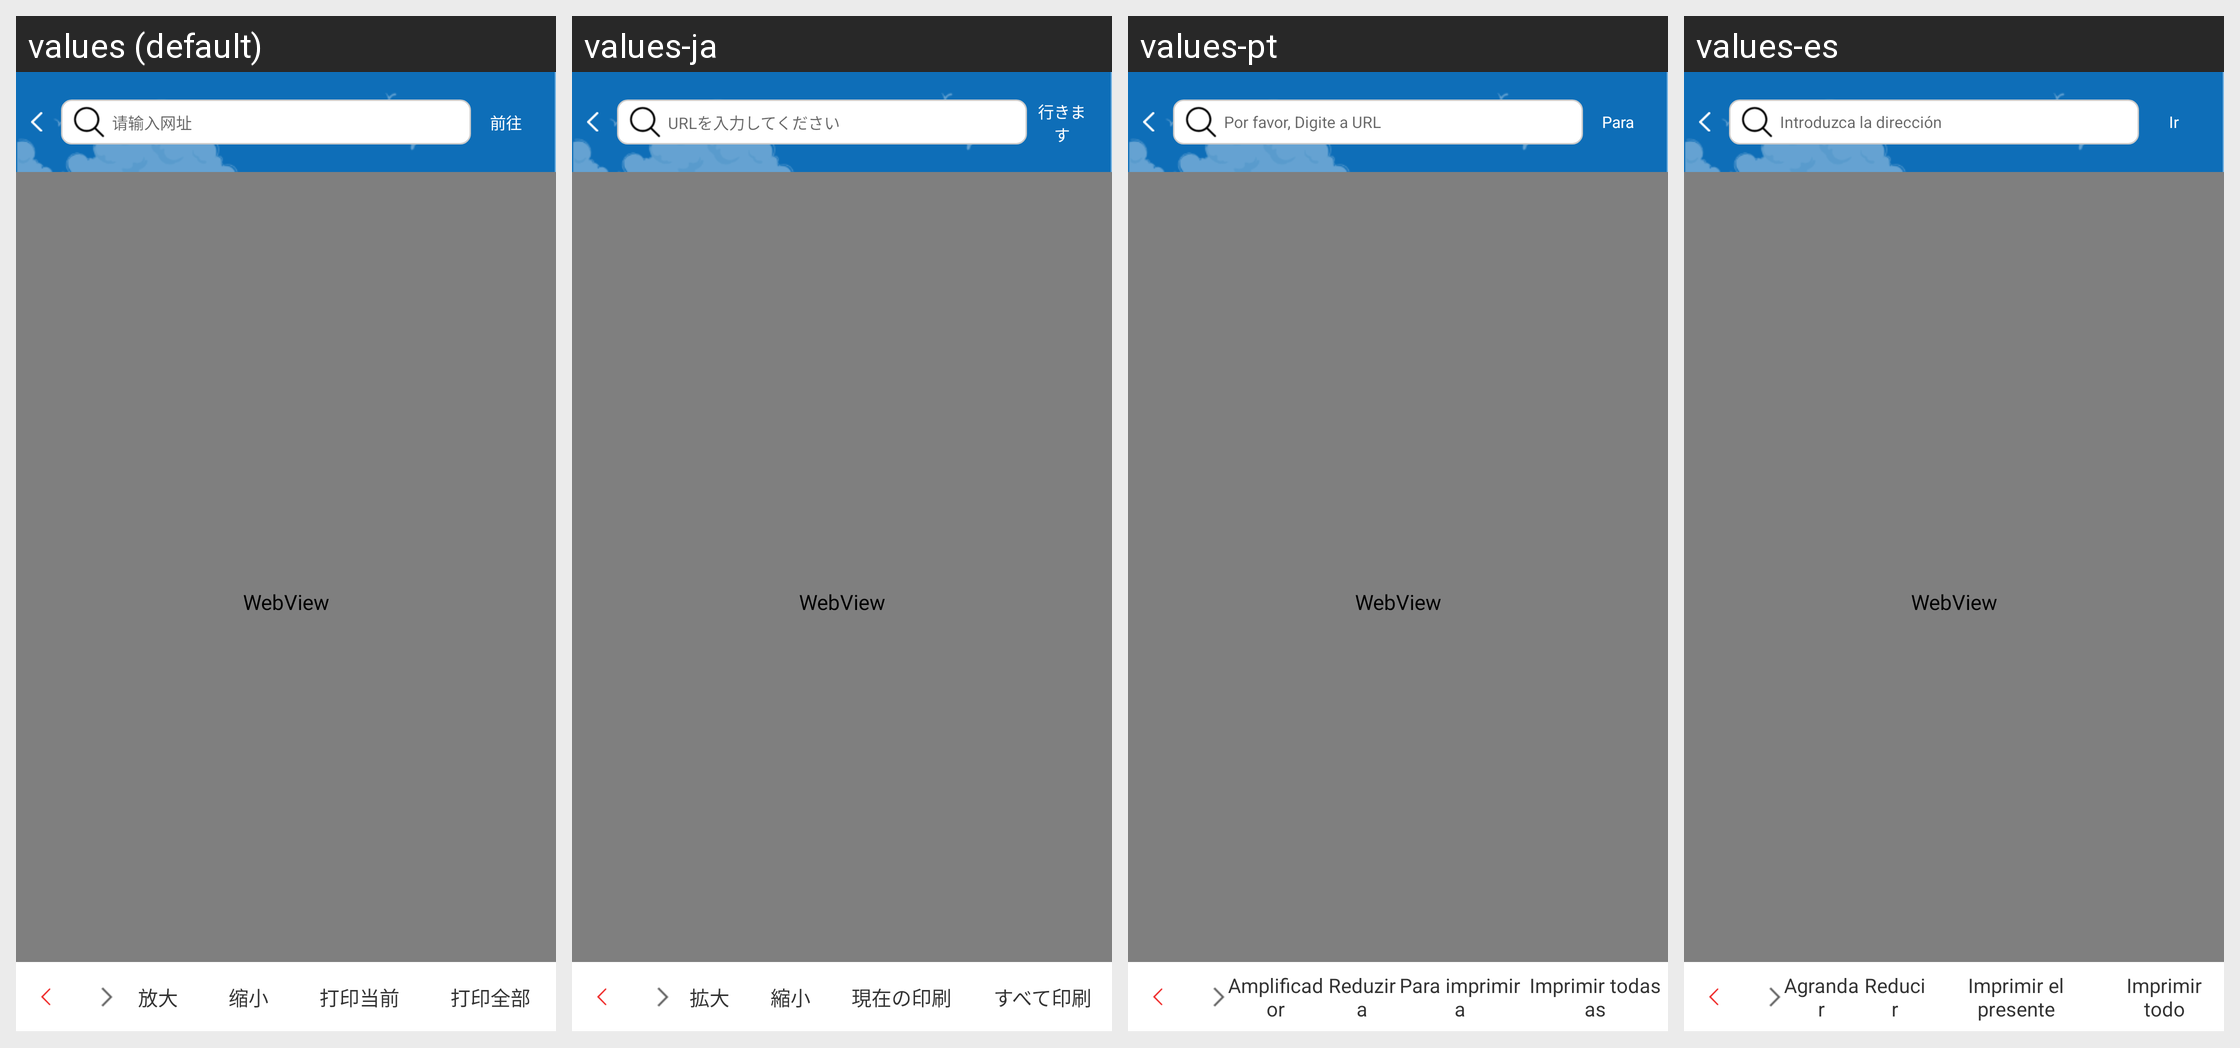

The Android screen above is rendered under several locales of the same app. Produce the string resources it draws, with the default and per-locale values.
Android screen res/layout/act_webview.xml rendered under 4 locales, left to right: values (default), values-ja, values-pt, values-es. Device: Nexus 5 (rendered at 1080×1920; each locale shown at half size, 540×960, under a caption strip naming it); theme AppTheme.
Other locales in the repository, not shown: values-en, values-ko.
Strings drawn on this screen, with the default value and each locale's value (text and hints the layout hard-codes, and strings that could not be matched under every locale, appear in the picture but are not listed):

dy_put_web
  values: 请输入网址
  values-ja: URLを入力してください
  values-pt: Por favor, Digite a URL
  values-es: Introduzca la dirección

dy_goweb
  values: 前往
  values-ja: 行きます
  values-pt: Para
  values-es: Ir

dy_zoom_b
  values: 放大
  values-ja: 拡大
  values-pt: Amplificador
  values-es: Agrandar

dy_zoom_s
  values: 缩小
  values-ja: 縮小
  values-pt: Reduzir a
  values-es: Reducir

dy_print_cur
  values: 打印当前
  values-ja: 現在の印刷
  values-pt: Para imprimir a
  values-es: Imprimir el presente

dy_print_all
  values: 打印全部
  values-ja: すべて印刷
  values-pt: Imprimir todas as
  values-es: Imprimir todo
